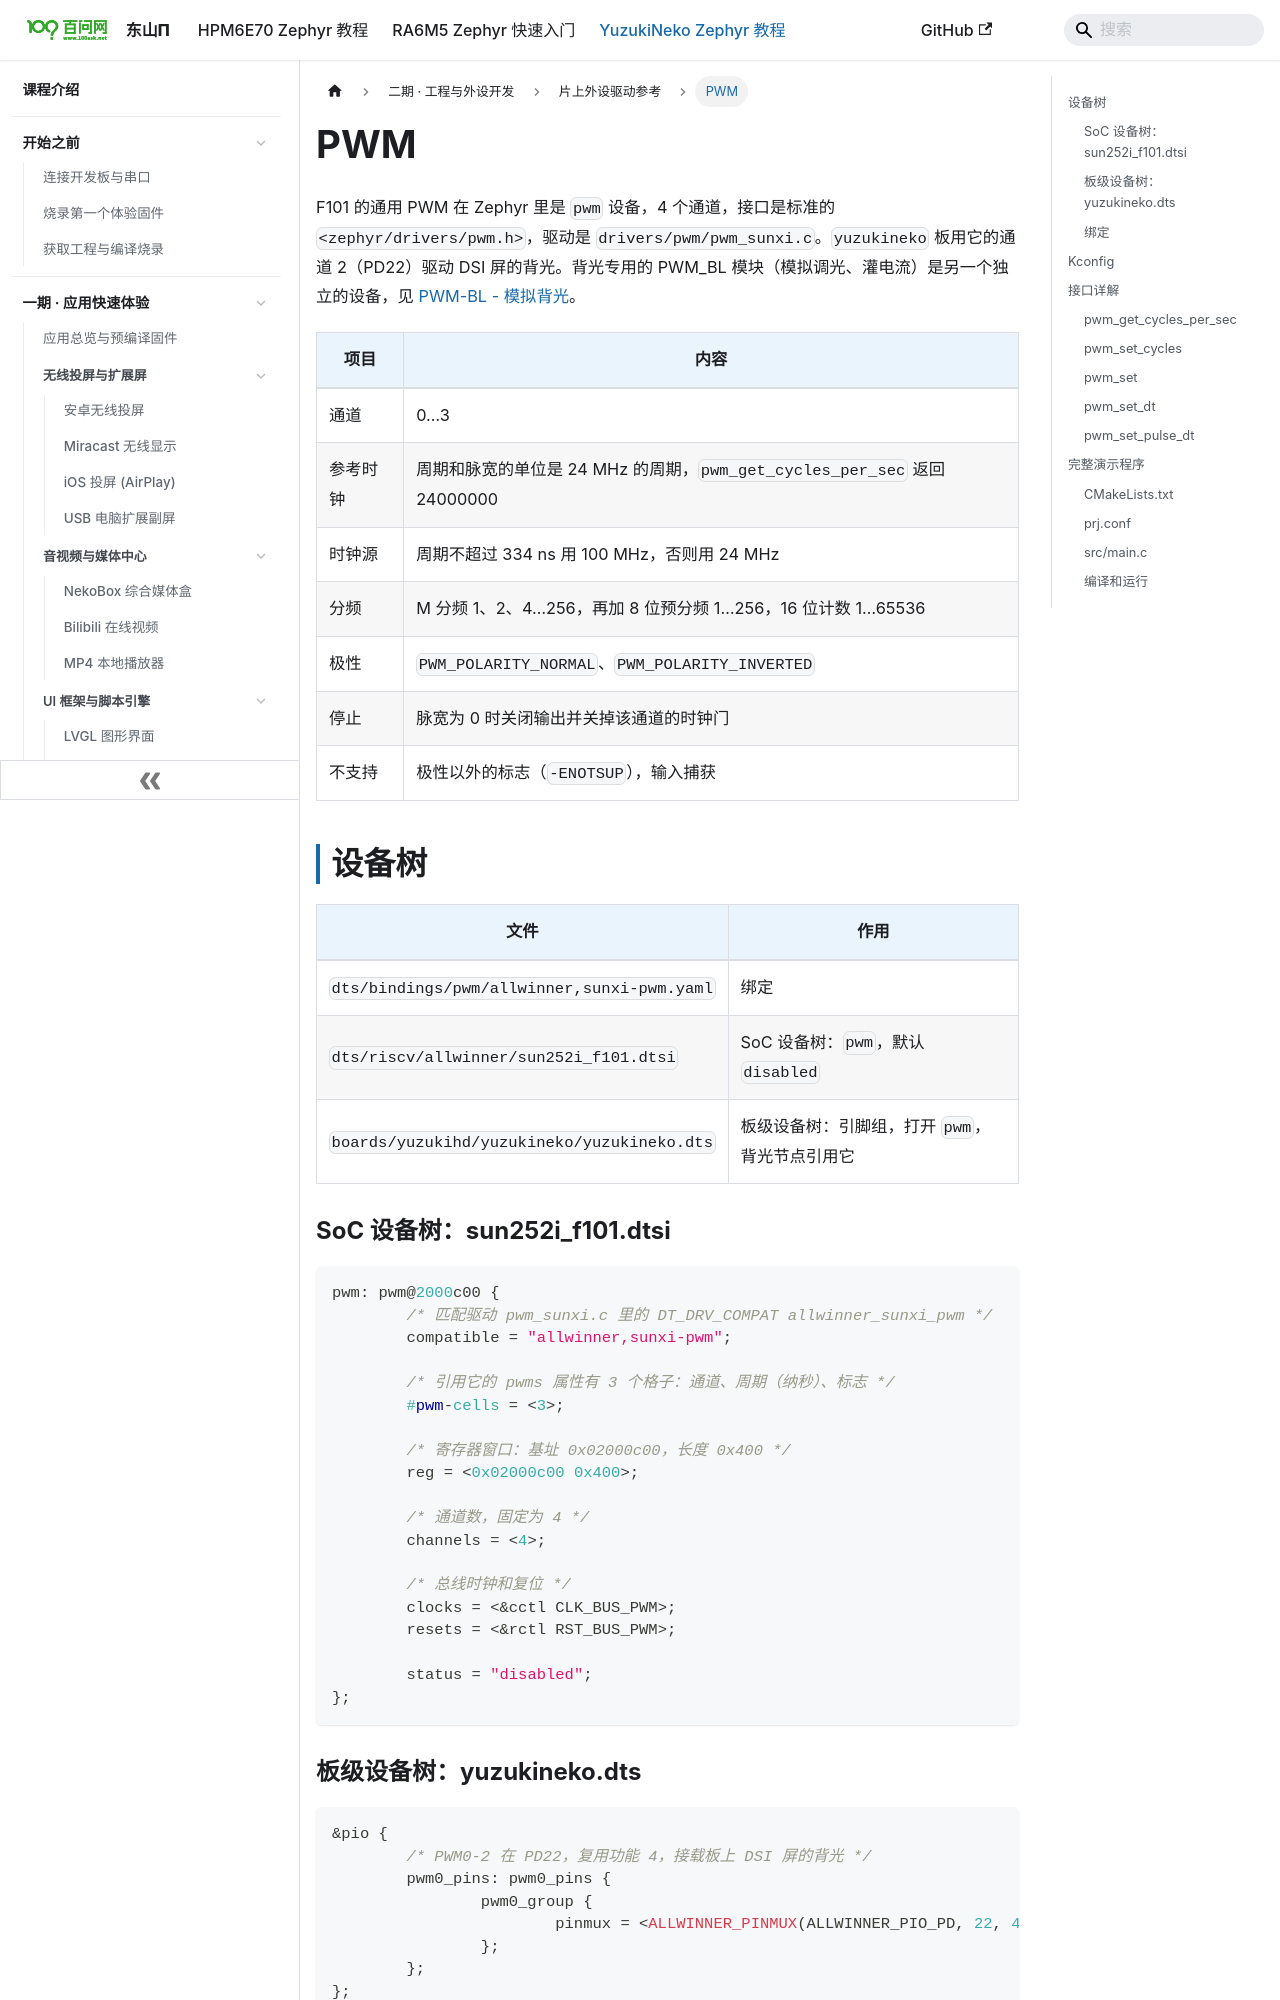

repository: 100askTeam/zephyr-docs · page: docs/yuzukineko/dev/zephyr/drivers/pwm/index.html · generator: docusaurus

---
title: "PWM"
---

F101 的通用 PWM 在 Zephyr 里是 `pwm` 设备，4 个通道，接口是标准的 `<zephyr/drivers/pwm.h>`，驱动是 `drivers/pwm/pwm_sunxi.c`。`yuzukineko` 板用它的通道 2（PD22）驱动 DSI 屏的背光。背光专用的 PWM_BL 模块（模拟调光、灌电流）是另一个独立的设备，见 [PWM-BL - 模拟背光](pwm-bl.md)。

| 项目 | 内容 |
| --- | --- |
| 通道 | 0…3 |
| 参考时钟 | 周期和脉宽的单位是 24 MHz 的周期，`pwm_get_cycles_per_sec` 返回 24000000 |
| 时钟源 | 周期不超过 334 ns 用 100 MHz，否则用 24 MHz |
| 分频 | M 分频 1、2、4…256，再加 8 位预分频 1…256，16 位计数 1…65536 |
| 极性 | `PWM_POLARITY_NORMAL`、`PWM_POLARITY_INVERTED` |
| 停止 | 脉宽为 0 时关闭输出并关掉该通道的时钟门 |
| 不支持 | 极性以外的标志（`-ENOTSUP`），输入捕获 |

## 设备树

| 文件 | 作用 |
| --- | --- |
| `dts/bindings/pwm/allwinner,sunxi-pwm.yaml` | 绑定 |
| `dts/riscv/allwinner/sun252i_f101.dtsi` | SoC 设备树：`pwm`，默认 `disabled` |
| `boards/yuzukihd/yuzukineko/yuzukineko.dts` | 板级设备树：引脚组，打开 `pwm`，背光节点引用它 |

### SoC 设备树：sun252i_f101.dtsi

```c
pwm: pwm@2000c00 {
	/* 匹配驱动 pwm_sunxi.c 里的 DT_DRV_COMPAT allwinner_sunxi_pwm */
	compatible = "allwinner,sunxi-pwm";

	/* 引用它的 pwms 属性有 3 个格子：通道、周期（纳秒）、标志 */
	#pwm-cells = <3>;

	/* 寄存器窗口：基址 0x02000c00，长度 0x400 */
	reg = <0x02000c00 0x400>;

	/* 通道数，固定为 4 */
	channels = <4>;

	/* 总线时钟和复位 */
	clocks = <&cctl CLK_BUS_PWM>;
	resets = <&rctl RST_BUS_PWM>;

	status = "disabled";
};
```

### 板级设备树：yuzukineko.dts

```c
&pio {
	/* PWM0-2 在 PD22，复用功能 4，接载板上 DSI 屏的背光 */
	pwm0_pins: pwm0_pins {
		pwm0_group {
			pinmux = <ALLWINNER_PINMUX(ALLWINNER_PIO_PD, 22, 4)>;
		};
	};
};

&pwm {
	status = "okay";
	pinctrl-0 = <&pwm0_pins>;
	pinctrl-names = "default";
};

/ {
	/* 背光：通道 2，周期 1 ms（1 kHz），极性反相（低电平点亮） */
	backlight_dsi: backlight-dsi {
		compatible = "pwm-backlight";
		pwms = <&pwm 2 1000000 PWM_POLARITY_INVERTED>;
		max-level = <255>;
		default-level = <96>;
	};
};
```

`pwms = <&pwm 2 1000000 PWM_POLARITY_INVERTED>` 里的三个数就是 `#pwm-cells = <3>` 规定的通道、周期（1 000 000 ns）和标志。别的外设用同样的写法引用 PWM，应用里 `PWM_DT_SPEC_GET()` 取出来。
